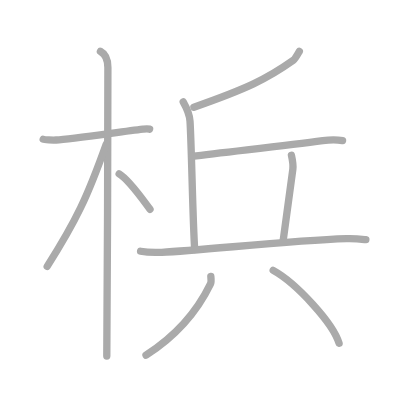
t = 0.00 s
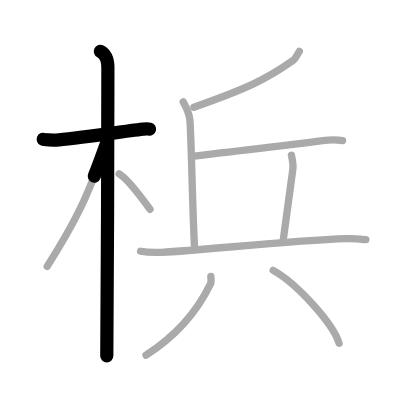
t = 2.25 s
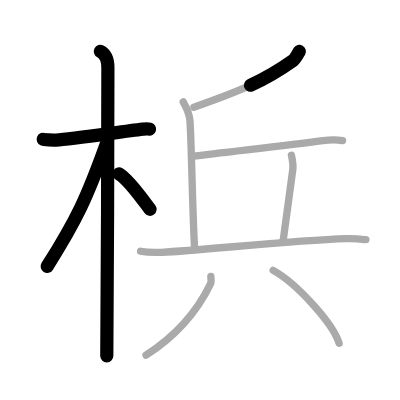
t = 4.50 s
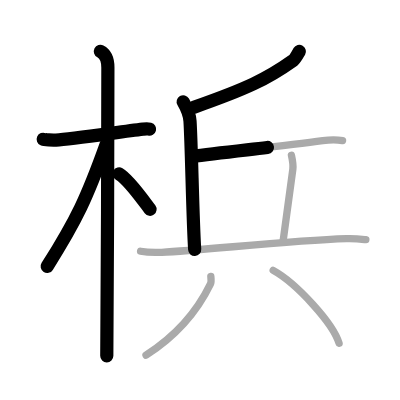
t = 6.50 s
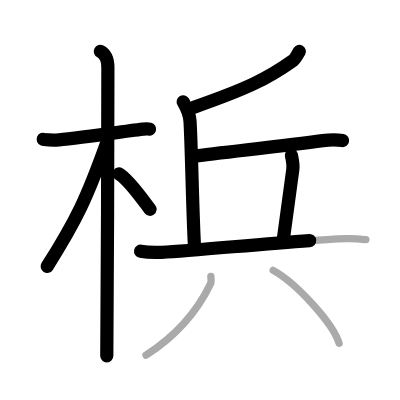
t = 8.75 s
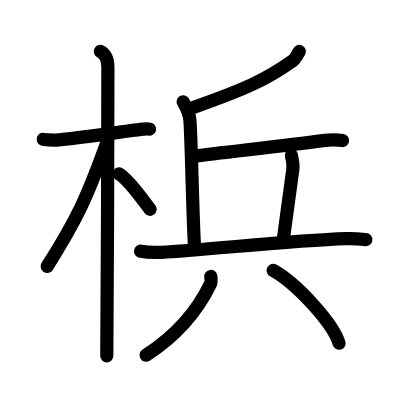
t = 11.00 s

The animated SVG that drew these frames (rendered in a browser with its animation timeline set to each time). Animation: 11 SMIL elements (animate=11); one cycle of 11.00 s.

<?xml version="1.0" standalone="no"?>
<!DOCTYPE svg PUBLIC "-//W3C//DTD SVG 1.1//EN"   "http://www.w3.org/Graphics/SVG/1.1/DTD/svg11.dtd">
<svg width="400px" height="400px"  version="1.1" xmlns="http://www.w3.org/2000/svg">
  <defs>
    <marker id="Triangle" viewBox="0 0 10 10" refX="0" refY="5" markerUnits="strokeWidth" markerWidth="3" style="stroke-opacity:0%;fill:#aaaaaa;" markerHeight="2" orient="auto">
      <path d="M 0 0 L 10 5 L 0 10 z" />
    </marker>
    
    <marker id="Arrow" viewBox="0 0 10 10" refX="5" refY="5" markerUnits="strokeWidth" markerWidth="1.8" style="stroke-opacity:0%;fill:#770000;" markerHeight="2" orient="auto">
      <path d="M 0 4 L 6 4 L 4 1 L 10 5 L 4 9 L 6 6 L 0 6 z" />
        <circle cx="5" cy="5" r="5" />
      </marker>
    
    <marker id="TriangleRed" viewBox="0 0 10 10" refX="0" refY="5" markerUnits="strokeWidth" markerWidth="3" style="stroke-opacity:0%;fill:#CC0000;" markerHeight="2" orient="auto">
      <path d="M 0 0 L 10 5 L 0 10 z" />
    </marker>
    
    <marker id="ArrowRed" viewBox="0 0 10 10" refX="5" refY="5" markerUnits="strokeWidth" markerWidth="1.8" style="stroke-opacity:0%;fill:#CC0000;" markerHeight="2" orient="auto">
      <path d="M 0 4 L 6 4 L 4 1 L 10 5 L 4 9 L 6 6 L 0 6 z" />
        <circle cx="5" cy="5" r="5" />
      </marker>
    
  </defs>
  
  <path style="fill:#ffffff; fill-opacity:100%; fill-rule:evenodd; stroke-width:0;" d="M 0 0 L 400px 0 L 400px 400px L 0 400px L 0 0" />

  <g transform="scale(3.6697247706422 3.6697247706422)">
<path style="fill:none; fill-opacity:0%; fill-rule:evenodd; stroke:#aaaaaa; stroke-opacity:100%; stroke-width: 1.5pt; stroke-linejoin:round; stroke-linecap:round;" d="M11.78 37.95c0.36 0.16 2.52 0.27 3.49 0.21c4.16-0.27 17-2.15 23.68-2.96c0.97-0.12 1.21-0.16 1.82 0"></path>
<path style="fill:none; fill-opacity:0%; fill-rule:evenodd; stroke:#aaaaaa; stroke-opacity:100%; stroke-width: 1.5pt; stroke-linejoin:round; stroke-linecap:round;" d="M27.36 14c0.91 0.47 2.04 1.75 2.04 4.42c0 0.95-0.12 72.75-0.3 78.58"></path>
<path style="fill:none; fill-opacity:0%; fill-rule:evenodd; stroke:#aaaaaa; stroke-opacity:100%; stroke-width: 1.5pt; stroke-linejoin:round; stroke-linecap:round;" d="M28.94 39.28c-5.18 14.49-8.06 20.62-16.08 33.31"></path>
<path style="fill:none; fill-opacity:0%; fill-rule:evenodd; stroke:#aaaaaa; stroke-opacity:100%; stroke-width: 1.5pt; stroke-linejoin:round; stroke-linecap:round;" d="M32.47 47.4c2.6 1.52 6.21 6.7 8.41 9.64"></path>
<path style="fill:none; fill-opacity:0%; fill-rule:evenodd; stroke:#aaaaaa; stroke-opacity:100%; stroke-width: 1.5pt; stroke-linejoin:round; stroke-linecap:round;" d="M81.57 14c-0.57 1-1.14 2.07-1.65 2.44c-7.18 5.11-12.73 7.74-27.08 12.77"></path>
<path style="fill:none; fill-opacity:0%; fill-rule:evenodd; stroke:#aaaaaa; stroke-opacity:100%; stroke-width: 1.5pt; stroke-linejoin:round; stroke-linecap:round;" d="M49.92 27.75c0.99 1.74 1.75 3.4 1.86 5.28c0.43 6.98 0.72 26.46 1.27 34.95"></path>
<path style="fill:none; fill-opacity:0%; fill-rule:evenodd; stroke:#aaaaaa; stroke-opacity:100%; stroke-width: 1.5pt; stroke-linejoin:round; stroke-linecap:round;" d="M52.38 42.63c8.8-1.18 24.88-2.83 35.57-4.32c1.6-0.22 4.39-0.19 5.4 0"></path>
<path style="fill:none; fill-opacity:0%; fill-rule:evenodd; stroke:#aaaaaa; stroke-opacity:100%; stroke-width: 1.5pt; stroke-linejoin:round; stroke-linecap:round;" d="M79.41 42.31c0.26 1.18 0.56 2.44 0.39 3.8c-0.48 3.95-1.33 9.96-2.7 19.88"></path>
<path style="fill:none; fill-opacity:0%; fill-rule:evenodd; stroke:#aaaaaa; stroke-opacity:100%; stroke-width: 1.5pt; stroke-linejoin:round; stroke-linecap:round;" d="M38.31 68.46c1.5 0.29 4.27 0.36 5.76 0.29c11.3-0.51 34.36-3.2 50.37-3.73c2.5-0.08 4.01 0.14 5.26 0.29"></path>
<path style="fill:none; fill-opacity:0%; fill-rule:evenodd; stroke:#aaaaaa; stroke-opacity:100%; stroke-width: 1.5pt; stroke-linejoin:round; stroke-linecap:round;" d="M57.45 75.34c0.05 0.5 0.18 1.46-0.09 2.03c-3.46 7.13-8.56 13.67-17.57 19.42"></path>
<path style="fill:none; fill-opacity:0%; fill-rule:evenodd; stroke:#aaaaaa; stroke-opacity:100%; stroke-width: 1.5pt; stroke-linejoin:round; stroke-linecap:round;" d="M74.44 73.68c6.34 3.51 16.37 14.42 17.96 19.88"></path>

<path style="fill:none; fill-opacity:0%; fill-rule:evenodd; stroke:#000000; stroke-opacity:100%; stroke-width: 2.7pt; stroke-linejoin:round; stroke-linecap:round;" d="M11.78 37.95c0.36 0.16 2.52 0.27 3.49 0.21c4.16-0.27 17-2.15 23.68-2.96c0.97-0.12 1.21-0.16 1.82 0" pathLength="100" stroke-dashoffset="100" stroke-dasharray="100 105"><animate id="dashAnim1" attributeName="stroke-dashoffset" from="100" to="0" dur="1s" calcMode="linear" fill="freeze"/></path>
<path style="fill:none; fill-opacity:0%; fill-rule:evenodd; stroke:#000000; stroke-opacity:100%; stroke-width: 2.7pt; stroke-linejoin:round; stroke-linecap:round;" d="M27.36 14c0.91 0.47 2.04 1.75 2.04 4.42c0 0.95-0.12 72.75-0.3 78.58" pathLength="100" stroke-dashoffset="100" stroke-dasharray="100 105"><animate id="dashAnim2" attributeName="stroke-dashoffset" from="100" to="0" dur="1s" calcMode="linear" begin="dashAnim1.end" fill="freeze"/></path>
<path style="fill:none; fill-opacity:0%; fill-rule:evenodd; stroke:#000000; stroke-opacity:100%; stroke-width: 2.7pt; stroke-linejoin:round; stroke-linecap:round;" d="M28.94 39.28c-5.18 14.49-8.06 20.62-16.08 33.31" pathLength="100" stroke-dashoffset="100" stroke-dasharray="100 105"><animate id="dashAnim3" attributeName="stroke-dashoffset" from="100" to="0" dur="1s" calcMode="linear" begin="dashAnim2.end" fill="freeze"/></path>
<path style="fill:none; fill-opacity:0%; fill-rule:evenodd; stroke:#000000; stroke-opacity:100%; stroke-width: 2.7pt; stroke-linejoin:round; stroke-linecap:round;" d="M32.47 47.4c2.6 1.52 6.21 6.7 8.41 9.64" pathLength="100" stroke-dashoffset="100" stroke-dasharray="100 105"><animate id="dashAnim4" attributeName="stroke-dashoffset" from="100" to="0" dur="1s" calcMode="linear" begin="dashAnim3.end" fill="freeze"/></path>
<path style="fill:none; fill-opacity:0%; fill-rule:evenodd; stroke:#000000; stroke-opacity:100%; stroke-width: 2.7pt; stroke-linejoin:round; stroke-linecap:round;" d="M81.57 14c-0.57 1-1.14 2.07-1.65 2.44c-7.18 5.11-12.73 7.74-27.08 12.77" pathLength="100" stroke-dashoffset="100" stroke-dasharray="100 105"><animate id="dashAnim5" attributeName="stroke-dashoffset" from="100" to="0" dur="1s" calcMode="linear" begin="dashAnim4.end" fill="freeze"/></path>
<path style="fill:none; fill-opacity:0%; fill-rule:evenodd; stroke:#000000; stroke-opacity:100%; stroke-width: 2.7pt; stroke-linejoin:round; stroke-linecap:round;" d="M49.92 27.75c0.99 1.74 1.75 3.4 1.86 5.28c0.43 6.98 0.72 26.46 1.27 34.95" pathLength="100" stroke-dashoffset="100" stroke-dasharray="100 105"><animate id="dashAnim6" attributeName="stroke-dashoffset" from="100" to="0" dur="1s" calcMode="linear" begin="dashAnim5.end" fill="freeze"/></path>
<path style="fill:none; fill-opacity:0%; fill-rule:evenodd; stroke:#000000; stroke-opacity:100%; stroke-width: 2.7pt; stroke-linejoin:round; stroke-linecap:round;" d="M52.38 42.63c8.8-1.18 24.88-2.83 35.57-4.32c1.6-0.22 4.39-0.19 5.4 0" pathLength="100" stroke-dashoffset="100" stroke-dasharray="100 105"><animate id="dashAnim7" attributeName="stroke-dashoffset" from="100" to="0" dur="1s" calcMode="linear" begin="dashAnim6.end" fill="freeze"/></path>
<path style="fill:none; fill-opacity:0%; fill-rule:evenodd; stroke:#000000; stroke-opacity:100%; stroke-width: 2.7pt; stroke-linejoin:round; stroke-linecap:round;" d="M79.41 42.31c0.26 1.18 0.56 2.44 0.39 3.8c-0.48 3.95-1.33 9.96-2.7 19.88" pathLength="100" stroke-dashoffset="100" stroke-dasharray="100 105"><animate id="dashAnim8" attributeName="stroke-dashoffset" from="100" to="0" dur="1s" calcMode="linear" begin="dashAnim7.end" fill="freeze"/></path>
<path style="fill:none; fill-opacity:0%; fill-rule:evenodd; stroke:#000000; stroke-opacity:100%; stroke-width: 2.7pt; stroke-linejoin:round; stroke-linecap:round;" d="M38.31 68.46c1.5 0.29 4.27 0.36 5.76 0.29c11.3-0.51 34.36-3.2 50.37-3.73c2.5-0.08 4.01 0.14 5.26 0.29" pathLength="100" stroke-dashoffset="100" stroke-dasharray="100 105"><animate id="dashAnim9" attributeName="stroke-dashoffset" from="100" to="0" dur="1s" calcMode="linear" begin="dashAnim8.end" fill="freeze"/></path>
<path style="fill:none; fill-opacity:0%; fill-rule:evenodd; stroke:#000000; stroke-opacity:100%; stroke-width: 2.7pt; stroke-linejoin:round; stroke-linecap:round;" d="M57.45 75.34c0.05 0.5 0.18 1.46-0.09 2.03c-3.46 7.13-8.56 13.67-17.57 19.42" pathLength="100" stroke-dashoffset="100" stroke-dasharray="100 105"><animate id="dashAnim10" attributeName="stroke-dashoffset" from="100" to="0" dur="1s" calcMode="linear" begin="dashAnim9.end" fill="freeze"/></path>
<path style="fill:none; fill-opacity:0%; fill-rule:evenodd; stroke:#000000; stroke-opacity:100%; stroke-width: 2.7pt; stroke-linejoin:round; stroke-linecap:round;" d="M74.44 73.68c6.34 3.51 16.37 14.42 17.96 19.88" pathLength="100" stroke-dashoffset="100" stroke-dasharray="100 105"><animate id="dashAnim11" attributeName="stroke-dashoffset" from="100" to="0" dur="1s" calcMode="linear" begin="dashAnim10.end" fill="freeze"/></path>

</g>

</svg>  
          
